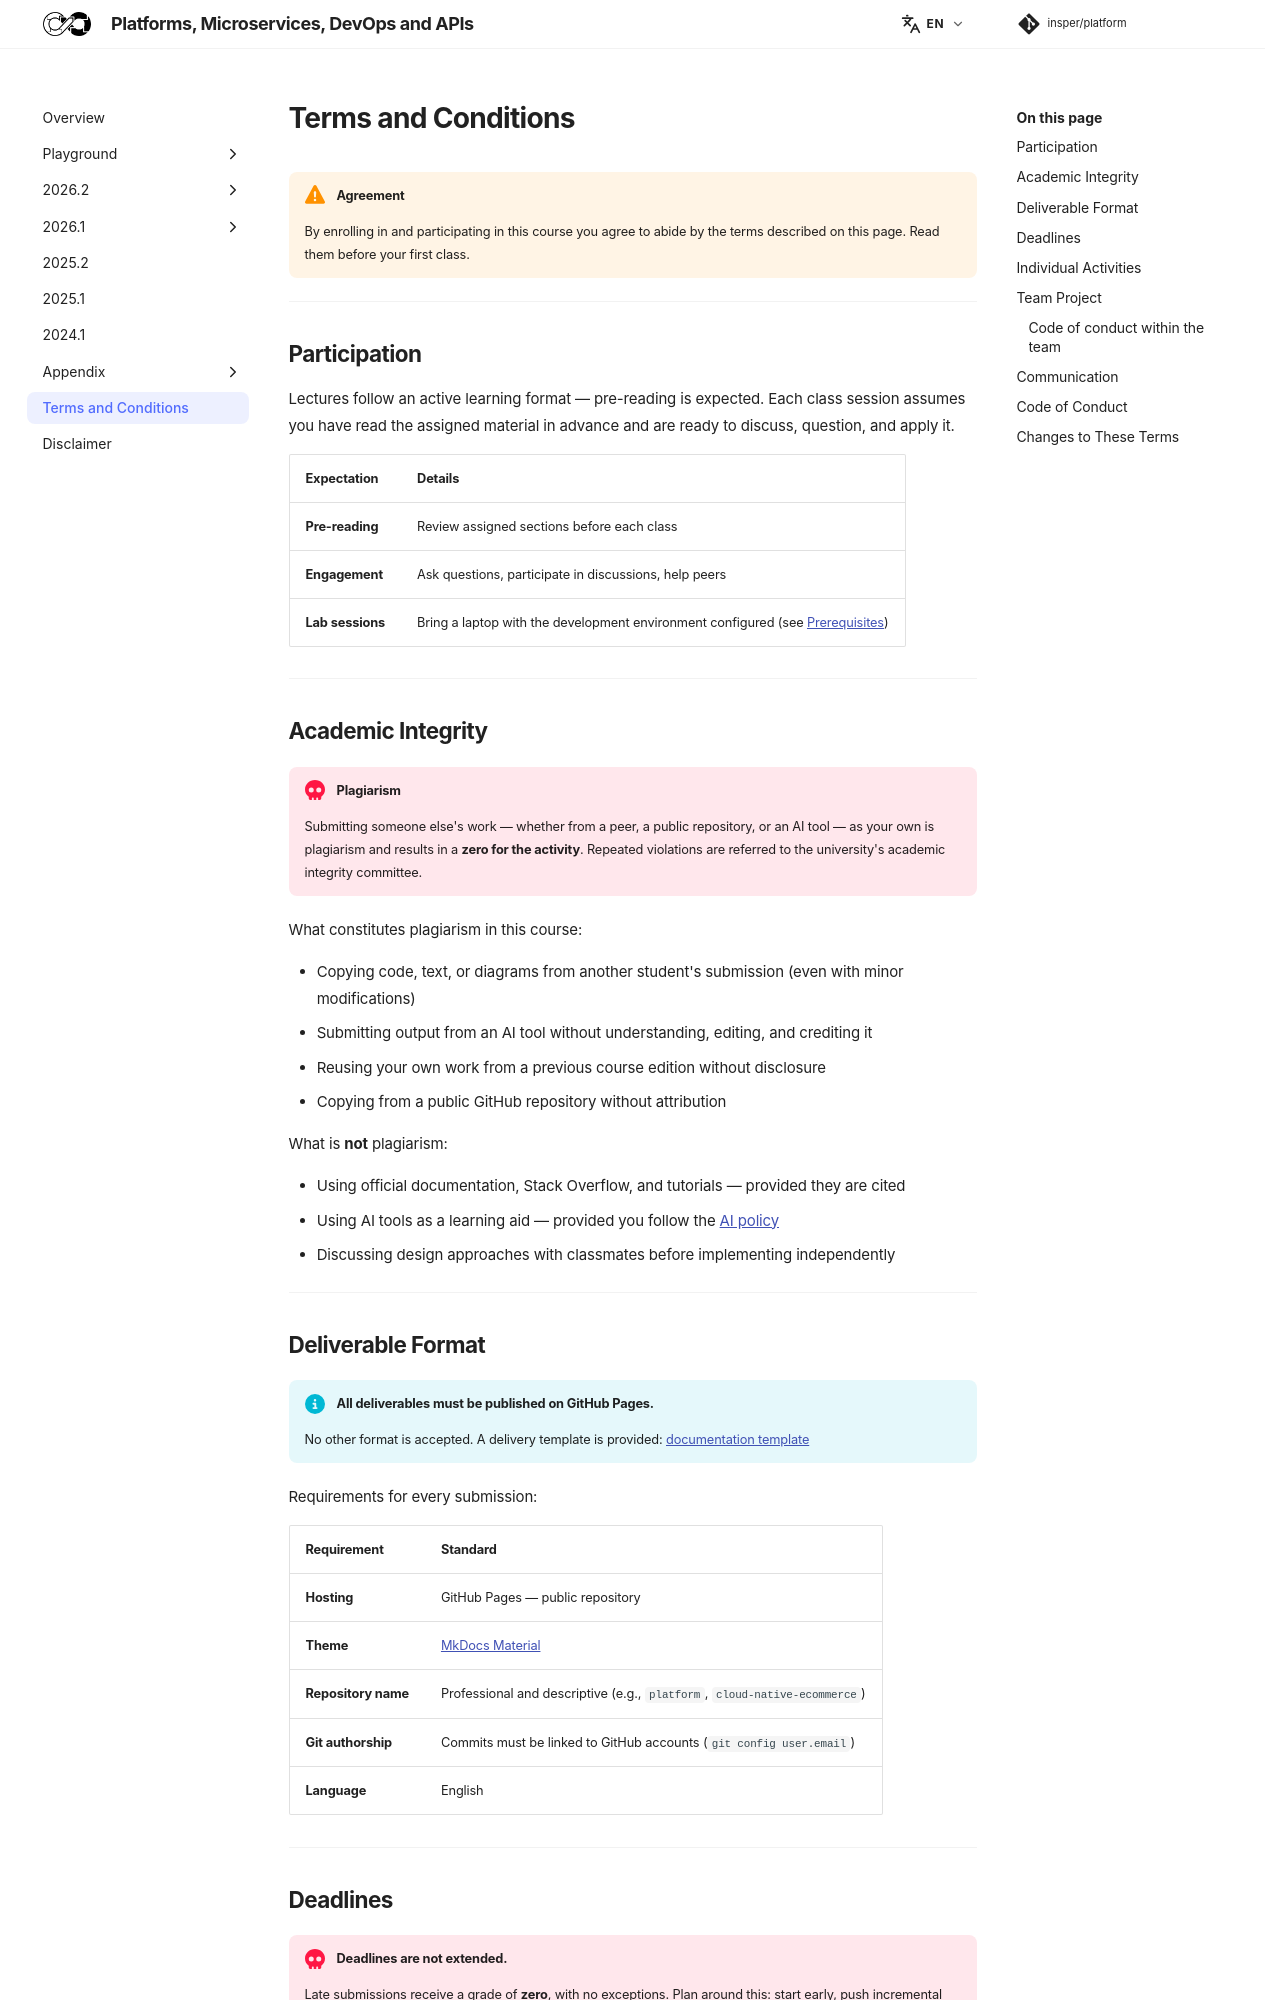

repository: Insper/platform · page: terms-and-conditions/index.html · generator: mkdocs


!!! warning "Agreement"

    By enrolling in and participating in this course you agree to abide by the terms described on this page. Read them before your first class.

---

## Participation

Lectures follow an active learning format — pre-reading is expected. Each class session assumes you have read the assigned material in advance and are ready to discuss, question, and apply it.

| Expectation | Details |
|---|---|
| **Pre-reading** | Review assigned sections before each class |
| **Engagement** | Ask questions, participate in discussions, help peers |
| **Lab sessions** | Bring a laptop with the development environment configured (see [Prerequisites](../2026.2/hands-on/0/index.md)) |

---

## Academic Integrity

!!! danger "Plagiarism"

    Submitting someone else's work — whether from a peer, a public repository, or an AI tool — as your own is plagiarism and results in a **zero for the activity**. Repeated violations are referred to the university's academic integrity committee.

What constitutes plagiarism in this course:

- Copying code, text, or diagrams from another student's submission (even with minor modifications)
- Submitting output from an AI tool without understanding, editing, and crediting it
- Reusing your own work from a previous course edition without disclosure
- Copying from a public GitHub repository without attribution

What is **not** plagiarism:

- Using official documentation, Stack Overflow, and tutorials — provided they are cited
- Using AI tools as a learning aid — provided you follow the [AI policy](../disclaimer/index.md#student-ai-policy)
- Discussing design approaches with classmates before implementing independently

---

## Deliverable Format

!!! info "All deliverables must be published on GitHub Pages."

    No other format is accepted. A delivery template is provided:
    [documentation template](https://hsandmann.github.io/documentation.template/){:target="_blank"}

Requirements for every submission:

| Requirement | Standard |
|---|---|
| **Hosting** | GitHub Pages — public repository |
| **Theme** | [MkDocs Material](https://squidfunk.github.io/mkdocs-material/){:target="_blank"} |
| **Repository name** | Professional and descriptive (e.g., `platform`, `cloud-native-ecommerce`) |
| **Git authorship** | Commits must be linked to GitHub accounts (`git config user.email`) |
| **Language** | English |

---
